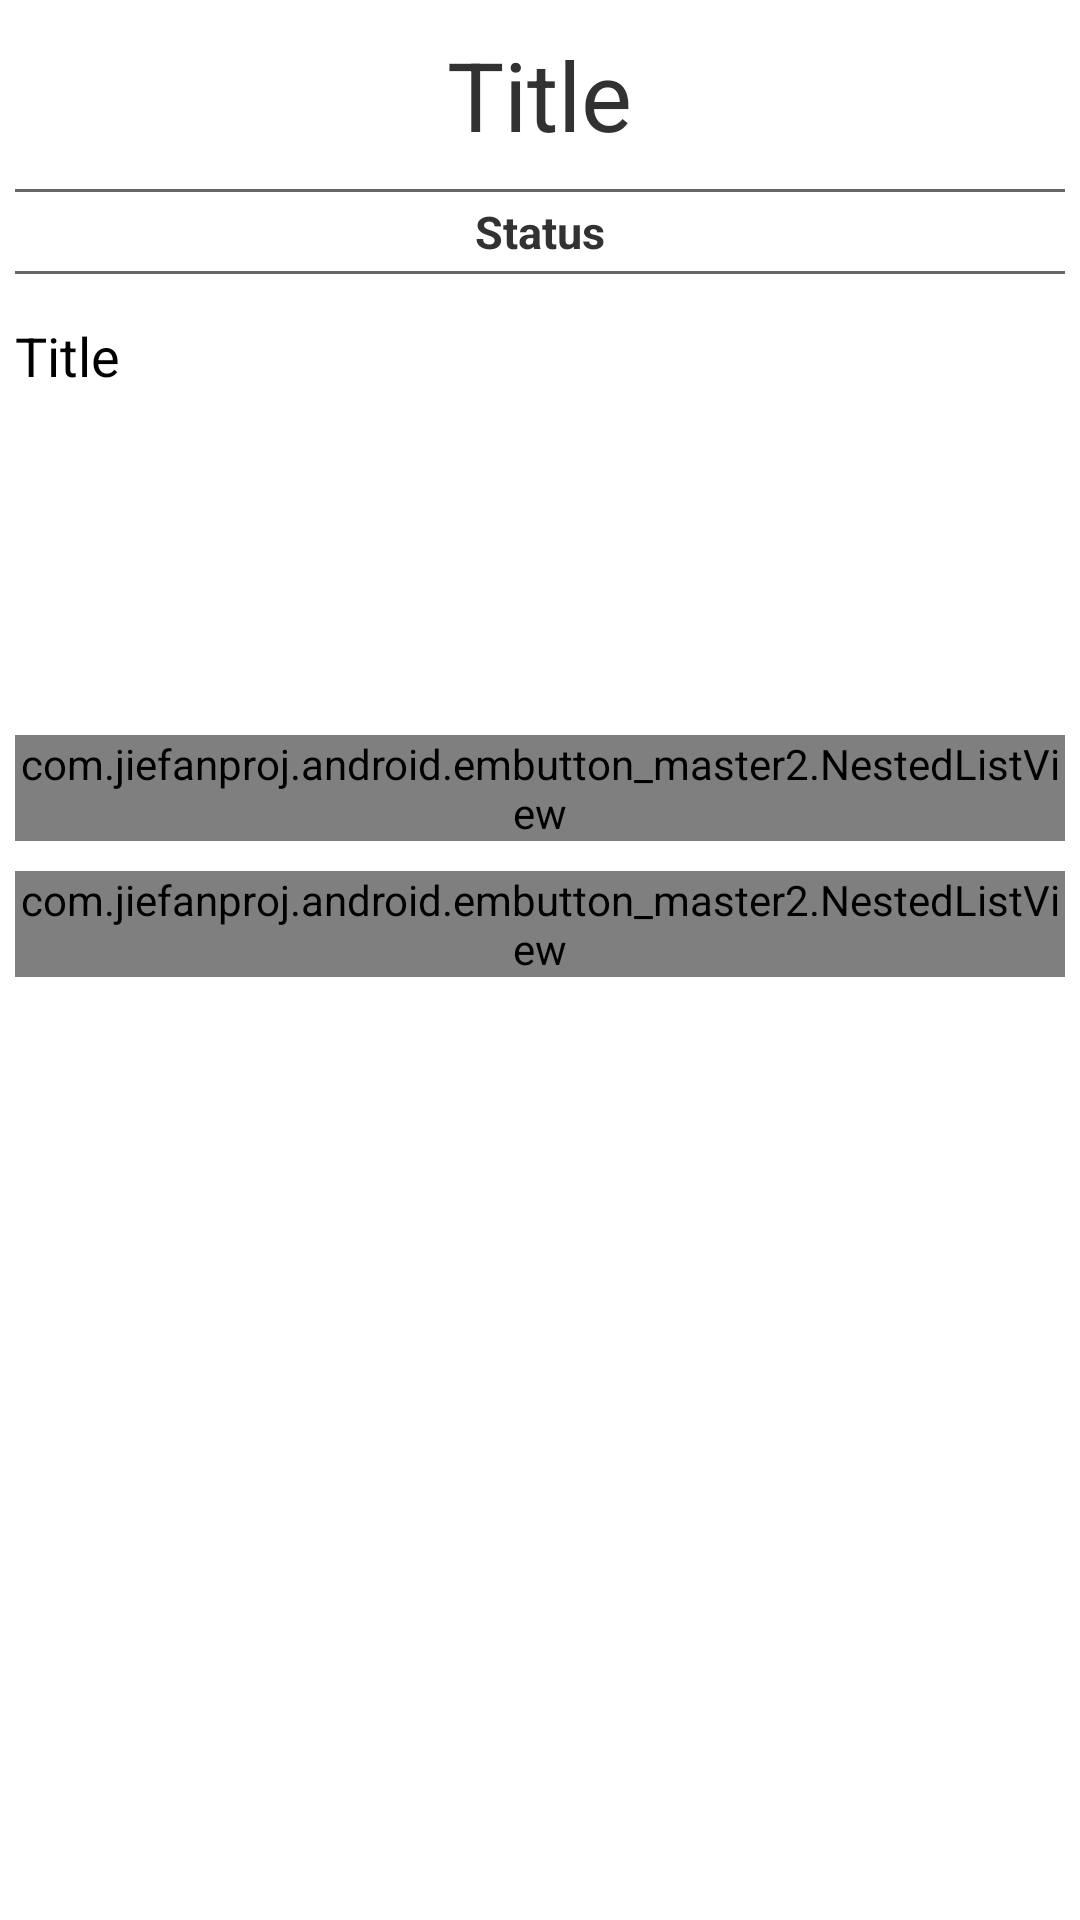

Layout XML and referenced resources for this Android screen:
<!-- AndroidManifest.xml: application theme android:Theme.Light.NoTitleBar -->
<!-- res/layout/fragment_type_simple.xml -->
<?xml version="1.0" encoding="utf-8"?>
<LinearLayout xmlns:android="http://schemas.android.com/apk/res/android"
    android:layout_width="fill_parent"
    android:layout_height="wrap_content"
    android:orientation="vertical">

    <ScrollView
        android:id="@+id/wizard_start_root"
        android:layout_height="wrap_content"
        android:layout_width="fill_parent">

        <RelativeLayout
            android:layout_width="fill_parent"
            android:layout_height="wrap_content"
            style="@style/wizard_static_panel">

            <TextView
                android:id="@+id/fragment_title"
                android:layout_width="wrap_content"
                android:layout_height="wrap_content"
                android:text="@string/page_title_text"
                android:textSize="32sp"
                android:paddingBottom="5dp"
                android:layout_centerHorizontal="true" />

            <LinearLayout
                android:id="@+id/ll_fragment_status"
                android:layout_height="wrap_content"
                android:layout_width="match_parent"
                android:orientation="vertical"
                android:layout_marginTop="5dp"
                android:layout_marginBottom="5dp"
                android:layout_below="@+id/fragment_title">

                <View
                    android:layout_height="1dp"
                    android:layout_width="match_parent"
                    android:background="#ff666666" />

                <TextView
                    android:id="@+id/fragment_status"
                    android:layout_width="wrap_content"
                    android:layout_height="wrap_content"
                    android:text="@string/page_status_text"
                    android:textSize="15sp"
                    android:padding="3dp"
                    android:textStyle="bold"
                    android:layout_gravity="center_horizontal" />

                <View
                    android:layout_height="1dp"
                    android:layout_width="match_parent"
                    android:background="#ff666666" />
            </LinearLayout>

            <TextView
                android:id="@+id/fragment_intro"
                style="@style/wizard_intro_style"
                android:layout_below="@+id/ll_fragment_status" />

            <LinearLayout
                android:id="@+id/ll_fragment_warning"
                android:layout_height="wrap_content"
                android:layout_width="match_parent"
                android:orientation="horizontal"
                android:layout_marginTop="10dp"
                android:layout_below="@+id/fragment_intro">

                <ImageView
                    android:layout_height="50dp"
                    android:layout_width="50dp"
                    android:background="@drawable/warning" />

                <TextView
                    android:id="@+id/fragment_warning"
                    style="@style/wizard_warning_style" />

            </LinearLayout>

            <TextView
                android:id="@+id/fragment_contents"
                android:layout_below="@+id/ll_fragment_warning"
                style="@style/wizard_content_style" />

            <Button
                android:id="@+id/b_action"
                android:text="@string/page_button_action_text"
                android:layout_height="wrap_content"
                android:layout_width="fill_parent"
                android:background="@drawable/drawable_wizard_button"
                style="@style/activate_disguise_button"
                android:layout_marginTop="10dp"
                android:layout_marginBottom="10dp"
                android:layout_marginLeft="50dp"
                android:layout_marginRight="50dp"
                android:visibility="gone"
                android:layout_below="@+id/fragment_contents"
                android:layout_centerHorizontal="true" />

            <com.jiefanproj.android.embutton_master2.NestedListView
                android:id="@+id/fragment_action_list"
                android:layout_height="wrap_content"
                android:layout_below="@+id/b_action"
                android:divider="@android:drawable/screen_background_light_transparent"
                android:layout_width="match_parent" />

            <com.jiefanproj.android.embutton_master2.NestedListView
                android:id="@+id/fragment_item_list"
                android:layout_height="wrap_content"
                android:layout_width="match_parent"
                android:layout_below="@+id/fragment_action_list"
                android:layout_marginTop="10dp" />
        </RelativeLayout>

    </ScrollView>
</LinearLayout>
<!-- resources referenced by this layout -->
<resources>
  <!-- drawable drawable_wizard_button (drawable) -->
  <?xml version="1.0" encoding="utf-8"?>
  <selector xmlns:android="http://schemas.android.com/apk/res/android"  >
  
      <item android:state_enabled="false" >
          <shape>
              <corners android:radius="10dp" />
              <solid android:color="#cccccc"></solid>
          </shape>
      </item>
  
      <item
          android:state_pressed="true" >
          <shape>
              <corners android:radius="10dp" />
              <solid android:color="#484848"></solid>
          </shape>
      </item>
  
  
      <item
          android:state_focused="true" >
          <shape>
              <corners android:radius="10dp" />
              <solid android:color="#555555"></solid>
          </shape>
      </item>
  
  
      <item >
          <shape>
              <corners android:radius="10dp" />
              <solid android:color="#666666"></solid>
          </shape>
      </item>
  
  </selector>
  <string name="page_button_action_text">Action</string>
  <string name="page_status_text">Status</string>
  <string name="page_title_text">Title</string>
  <style name="activate_disguise_button">
          <item name="android:padding">15dp</item>
          <item name="android:textColor">#ffffff</item>
          <item name="android:textSize">20sp</item>
      </style>
  <style name="wizard_content_style">
          <item name="android:layout_width">wrap_content</item>
          <item name="android:layout_height">wrap_content</item>
          <item name="android:layout_marginTop">10dp</item>
          <item name="android:paddingTop">10dp</item>
          <item name="android:paddingBottom">5dp</item>
          <item name="android:gravity">center_vertical</item>
          <item name="android:lineSpacingExtra">1dp</item>
          <item name="android:textColor">@android:color/black</item>
          <item name="android:textSize">18sp</item>
      </style>
  <style name="wizard_intro_style">
          <item name="android:layout_width">wrap_content</item>
          <item name="android:layout_height">wrap_content</item>
          <item name="android:paddingTop">10dp</item>
          <item name="android:paddingBottom">5dp</item>
          <item name="android:gravity">center_vertical</item>
          <item name="android:lineSpacingExtra">1dp</item>
          <item name="android:text">@string/page_title_text</item>
          <item name="android:textColor">@android:color/black</item>
          <item name="android:textSize">18sp</item>
      </style>
  <style name="wizard_static_panel">
          <item name="android:paddingLeft">5dp</item>
          <item name="android:paddingRight">5dp</item>
          <item name="android:paddingBottom">1dp</item>
          <item name="android:paddingTop">10dp</item>
      </style>
  <style name="wizard_warning_style">
          <item name="android:layout_width">wrap_content</item>
          <item name="android:layout_height">wrap_content</item>
          <item name="android:layout_marginLeft">5dp</item>
          <item name="android:lineSpacingExtra">1dp</item>
          <item name="android:textColor">@android:color/black</item>
          <item name="android:textSize">18sp</item>
      </style>
</resources>
